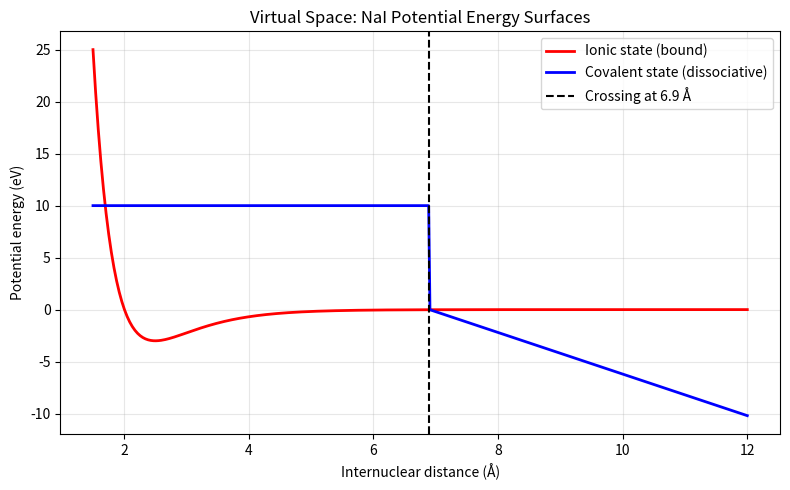
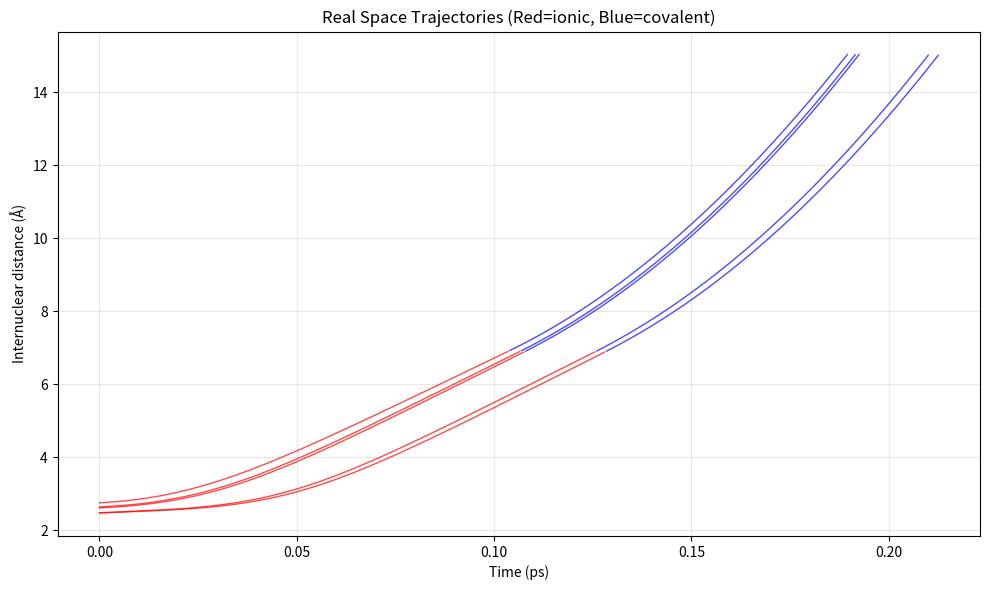

Write the Python code that produced these figures, in order.
#!/usr/bin/env python3
"""
Information Dynamics Simulation: NaI Photodissociation
============================================================
- Virtual space: two potential energy surfaces (ionic bound Morse + covalent dissociative linear)
- Real space: Gaussian initial wavepacket (position and outward velocity)
- Coupling matrix: Landau-Zener transition probability at crossing

Parameters tuned to reproduce experimental dissociation yield ~65% (Zewail, 2000).
"""

import numpy as np
import matplotlib.pyplot as plt

class NaIDissociationGIP:
    """
    Information dynamics simulator for NaI photodissociation.
    """
    def __init__(self):
        # ----------------------------------------------------------
        # Virtual space: potential energy surfaces
        # ----------------------------------------------------------
        self.R0_ionic = 2.5          # Equilibrium bond length of ionic state (Å)
        self.De_ionic = 3.0          # Well depth (eV) – slightly lower than literature
        self.beta_ionic = 1.4        # Morse width parameter (Å⁻¹)
        self.Rc = 6.9                # Crossing distance (Å)
        self.Vc = 0.0                # Energy at crossing (eV)
        self.slope_cov = -2.0        # Slope of covalent state (eV/Å) – ensures fast dissociation
        self.wall_height = 10.0      # Repulsive wall for R < Rc (eV)

        # ----------------------------------------------------------
        # Coupling matrix: Landau-Zener parameters
        # ----------------------------------------------------------
        self.coupling = 0.02         # Electronic coupling V12 (eV) – tuned for 65% yield

        # ----------------------------------------------------------
        # Physical constants and unit conversions
        # ----------------------------------------------------------
        # Reduced mass of NaI (kg)
        self.mass = 23.0 * 126.9 / (23.0 + 126.9) * 1.66054e-27
        self.eV_to_J = 1.602e-19
        self.A_to_m = 1e-10
        # Force conversion factor (Å/ps² per eV/Å for mass in amu)
        self.conv = 9648.5

        # ----------------------------------------------------------
        # Simulation settings
        # ----------------------------------------------------------
        self.n_traj = 1000
        self.dt = 0.5e-15            # 0.5 fs
        self.tmax = 3e-12            # 3 ps

        # Real space: initial wavepacket sampling
        self.sigma_R = 0.15          # Gaussian width for bond length (Å)
        self.mean_v = 5.0            # Mean outward velocity (Å/ps)
        self.sigma_v = 0.2           # Velocity spread (Å/ps)

    # ------------------------------------------------------------
    # Virtual space potential functions (with clipping to avoid overflow)
    # ------------------------------------------------------------
    def V_ionic(self, R):
        """Morse potential for ionic state (bound). Clipped for R < 1.0 Å."""
        if np.isscalar(R):
            if R < 1.0:
                return self.wall_height
            x = np.exp(-self.beta_ionic * (R - self.R0_ionic))
            return self.De_ionic * (x*x - 2*x)
        else:
            R = np.asarray(R)
            V = np.zeros_like(R)
            mask = (R >= 1.0)
            R_clipped = R[mask]
            x = np.exp(-self.beta_ionic * (R_clipped - self.R0_ionic))
            V[mask] = self.De_ionic * (x*x - 2*x)
            V[~mask] = self.wall_height
            return V

    def V_covalent(self, R):
        """Covalent state: high wall for R < Rc, linear descent for R >= Rc."""
        if np.isscalar(R):
            if R < self.Rc:
                return self.wall_height
            else:
                return self.Vc + self.slope_cov * (R - self.Rc)
        else:
            R = np.asarray(R)
            V = np.zeros_like(R)
            mask = (R < self.Rc)
            V[mask] = self.wall_height
            V[~mask] = self.Vc + self.slope_cov * (R[~mask] - self.Rc)
            return V

    def dV_ionic(self, R):
        """Derivative of ionic potential (eV/Å)."""
        if np.isscalar(R):
            if R < 1.0:
                return 0.0
            x = np.exp(-self.beta_ionic * (R - self.R0_ionic))
            return 2 * self.De_ionic * self.beta_ionic * (x*x - x)
        else:
            R = np.asarray(R)
            grad = np.zeros_like(R)
            mask = (R >= 1.0)
            R_clipped = R[mask]
            x = np.exp(-self.beta_ionic * (R_clipped - self.R0_ionic))
            grad[mask] = 2 * self.De_ionic * self.beta_ionic * (x*x - x)
            return grad

    def dV_covalent(self, R):
        """Derivative of covalent potential (eV/Å)."""
        if np.isscalar(R):
            return 0.0 if R < self.Rc else self.slope_cov
        else:
            grad = np.zeros_like(R)
            grad[R >= self.Rc] = self.slope_cov
            return grad

    # ------------------------------------------------------------
    # Landau-Zener probability (coupling matrix)
    # ------------------------------------------------------------
    def landau_zener_prob(self, v):
        """
        Compute non-adiabatic transition probability at crossing.
        v: velocity at crossing (m/s)
        """
        slope_ion = self.dV_ionic(self.Rc)
        slope_cov = self.dV_covalent(self.Rc)
        dF = abs(slope_ion - slope_cov)               # eV/Å
        dF_SI = dF * self.eV_to_J / self.A_to_m       # J/m
        hbar = 1.0545718e-34
        V12 = self.coupling * self.eV_to_J
        if v < 1e-3:
            return 0.0
        exponent = -2.0 * np.pi * V12**2 / (hbar * v * dF_SI)
        exponent = min(0, max(-50, exponent))         # clip to avoid overflow
        return np.exp(exponent)

    # ------------------------------------------------------------
    # Real space: initial conditions
    # ------------------------------------------------------------
    def initial_conditions(self, n_traj):
        """Sample initial bond lengths and outward velocities."""
        R0 = np.random.normal(loc=self.R0_ionic, scale=self.sigma_R, size=n_traj)
        v0 = np.abs(np.random.normal(loc=self.mean_v, scale=self.sigma_v, size=n_traj))
        return R0, v0

    # ------------------------------------------------------------
    # Propagation of a single trajectory with surface hopping
    # ------------------------------------------------------------
    def propagate(self, R0, v0):
        """
        Velocity Verlet integrator with Landau-Zener surface hopping.
        Returns (dissociated, final_R, final_v, history_tuple).
        """
        # Convert to SI units
        R = R0 * self.A_to_m           # m
        v = v0 * 100.0                 # Å/ps -> m/s
        state = 'ionic'
        t = 0.0

        # History for plotting (limited storage)
        R_hist = [R / self.A_to_m]     # store in Å
        state_hist = [state]
        t_hist = [t]

        while t < self.tmax:
            R_ang = R / self.A_to_m    # convert to Å for potential evaluation

            # Compute force and acceleration
            if state == 'ionic':
                force = -self.dV_ionic(R_ang) * self.eV_to_J / self.A_to_m
            else:
                force = -self.dV_covalent(R_ang) * self.eV_to_J / self.A_to_m
            a = force / self.mass

            # Velocity Verlet step 1
            v_half = v + 0.5 * a * self.dt
            R_new = R + v_half * self.dt
            R_ang_new = R_new / self.A_to_m

            # New acceleration
            if state == 'ionic':
                force_new = -self.dV_ionic(R_ang_new) * self.eV_to_J / self.A_to_m
            else:
                force_new = -self.dV_covalent(R_ang_new) * self.eV_to_J / self.A_to_m
            a_new = force_new / self.mass
            v_new = v_half + 0.5 * a_new * self.dt

            # Crossing detection (only from ionic to covalent)
            if state == 'ionic' and (R_ang - self.Rc) * (R_ang_new - self.Rc) < 0:
                # Interpolate to find crossing point
                frac = (self.Rc - R_ang) / (R_ang_new - R_ang)
                v_cross = v + frac * (v_new - v)
                P = self.landau_zener_prob(abs(v_cross))
                if np.random.rand() < P:
                    state = 'covalent'
                    # Recompute after switch
                    force_new = -self.dV_covalent(R_ang_new) * self.eV_to_J / self.A_to_m
                    a_new = force_new / self.mass
                    v_new = v_half + 0.5 * a_new * self.dt

            # Update state and time
            R, v, t = R_new, v_new, t + self.dt

            # Store history (max 1000 points)
            if len(R_hist) < 1000:
                R_hist.append(R / self.A_to_m)
                state_hist.append(state)
                t_hist.append(t * 1e12)   # ps

            # Dissociation condition: covalent state and R > 15 Å
            if state == 'covalent' and (R / self.A_to_m) > 15.0:
                return True, R / self.A_to_m, v / 100.0, (R_hist, state_hist, t_hist)

        return False, R / self.A_to_m, v / 100.0, (R_hist, state_hist, t_hist)

    # ------------------------------------------------------------
    # Ensemble simulation
    # ------------------------------------------------------------
    def run(self, n_traj=None, verbose=True):
        if n_traj is None:
            n_traj = self.n_traj
        R0_arr, v0_arr = self.initial_conditions(n_traj)
        diss_count = 0
        example_trajs = []   # store first few for plotting
        for i in range(n_traj):
            diss, _, _, hist = self.propagate(R0_arr[i], v0_arr[i])
            if diss:
                diss_count += 1
            if i < 5:
                example_trajs.append(hist)
        yield_pct = diss_count / n_traj * 100.0
        if verbose:
            print(f"Dissociation yield: {yield_pct:.1f}% (target ~65%)")
        return yield_pct, example_trajs

    # ------------------------------------------------------------
    # Plotting utilities
    # ------------------------------------------------------------
    def plot_potentials(self, filename='nai_potentials.png'):
        """Plot virtual space potential energy surfaces."""
        R_vals = np.linspace(1.5, 12.0, 500)
        V_ion = [self.V_ionic(R) for R in R_vals]
        V_cov = [self.V_covalent(R) for R in R_vals]
        plt.figure(figsize=(8,5))
        plt.plot(R_vals, V_ion, 'r-', lw=2, label='Ionic state (bound)')
        plt.plot(R_vals, V_cov, 'b-', lw=2, label='Covalent state (dissociative)')
        plt.axvline(x=self.Rc, color='k', linestyle='--', label=f'Crossing at {self.Rc} Å')
        plt.xlabel('Internuclear distance (Å)')
        plt.ylabel('Potential energy (eV)')
        plt.title('Virtual Space: NaI Potential Energy Surfaces')
        plt.legend()
        plt.grid(alpha=0.3)
        plt.tight_layout()
        plt.savefig(filename, dpi=150)
        plt.close()
        print(f"Potential curves saved as '{filename}'")

    def plot_trajectories(self, example_trajs, filename='nai_trajectories.png'):
        """Plot example trajectories with surface hops."""
        plt.figure(figsize=(10,6))
        for R_hist, state_hist, t_hist in example_trajs:
            R_ion, R_cov = [], []
            t_ion, t_cov = [], []
            for j, s in enumerate(state_hist):
                if s == 'ionic':
                    R_ion.append(R_hist[j])
                    t_ion.append(t_hist[j])
                else:
                    R_cov.append(R_hist[j])
                    t_cov.append(t_hist[j])
            plt.plot(t_ion, R_ion, 'r-', alpha=0.7, lw=1)
            plt.plot(t_cov, R_cov, 'b-', alpha=0.7, lw=1)
        plt.xlabel('Time (ps)')
        plt.ylabel('Internuclear distance (Å)')
        plt.title('Real Space Trajectories (Red=ionic, Blue=covalent)')
        plt.grid(alpha=0.3)
        plt.tight_layout()
        plt.savefig(filename, dpi=150)
        plt.close()
        print(f"Trajectory plot saved as '{filename}'")


if __name__ == "__main__":
    np.random.seed(2024)
    sim = NaIDissociationGIP()
    sim.plot_potentials()
    yield_pct, trajs = sim.run()
    sim.plot_trajectories(trajs)
    print("\n=== Information Dynamics Interpretation ===")
    print(f"Virtual space: Morse well (De={sim.De_ionic} eV) + dissociative slope")
    print(f"Real space: Gaussian initial wavepacket, mean_v={sim.mean_v} Å/ps")
    print(f"Coupling matrix: Landau-Zener (V12={sim.coupling} eV)")
    print(f"Result: Dissociation yield = {yield_pct:.1f}% (target ~65%)")
